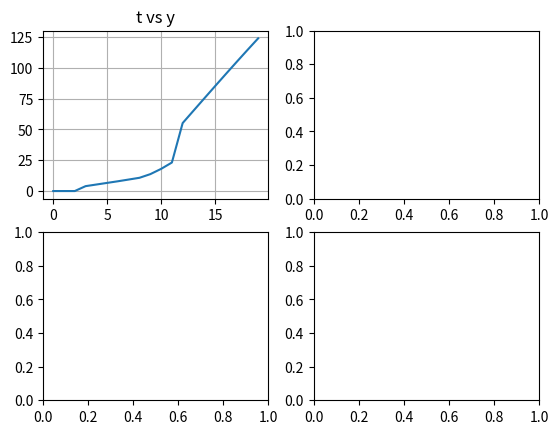

The script that saved this image:
#%%

#%%
import numpy as np
import matplotlib.pyplot as plt

class mission_profile:
    def __init__(self, name, initial_payload, acc_x, acc_y, max_vel_x, max_vel_y):
        # Name of the segment
        self.name = name

        # The ends of each segment are represented by values in the array. 0 for the start of the mission profile.
        self.t_values = np.array([0])
        self.x_coords = np.array([0])
        self.y_coords = np.array([0])

        self.acc_x = acc_x
        self.acc_y = acc_y
        self.max_vel_x = max_vel_x
        self.max_vel_y = max_vel_y

        self.payload = np.array([initial_payload])
        self.segment_names = ['origin']

        self.vel_x_values = np.array([0])
        self.vel_y_values = np.array([0])

        self.acc_x_values = np.array([]) # step function has 1 less value
        self.acc_y_values = np.array([])

    # Adds a new segment to the mission profile
    def add_segment_acc_y(self, name, x_end, y_end, y_vel_end):
        self.segment_names.append(name)
        self.segment_names.append(name)
        self.segment_names.append(name)

        self.payload = np.append(self.payload, self.payload[-1])

        y_start = self.y_coords[-1]
        y_v_start = self.vel_y_values[-1]

        # Segment 1
        t_1 = (self.max_vel_y - y_v_start) / self.acc_y  # time to reach max velocity y
        y_disp_1 = t_1 * y_v_start  + (self.acc_x * t_1 ** 2) / 2

        # Segment 3
        t_3 = (self.max_vel_y - y_vel_end) / self.acc_y
        y_disp_3 = t_3 * y_vel_end + (self.acc_x * t_3 ** 2) / 2

        # Segment 2
        y_disp_2 = y_end - y_start - y_disp_1 - y_disp_3
        t_2 = y_disp_2 / self.max_vel_y

        # Total time
        t_total = t_1 + t_2 + t_3

        # X change
        x_total_disp = x_end - self.vel_x_values[-1]
        x_velocity = x_total_disp/t_total

        x_disp_1 = x_velocity * t_1
        x_disp_2 = x_velocity * t_2
        x_disp_3 = x_velocity * t_3

        # append segment 1
        self.t_values = np.append(self.t_values, self.t_values[-1] + t_1)
        self.x_coords = np.append(self.x_coords, self.x_coords[-1] + x_disp_1)
        self.y_coords = np.append(self.y_coords, self.y_coords[-1] + y_disp_1)
        self.vel_x_values = np.append(self.vel_x_values, x_velocity)
        self.vel_y_values = np.append(self.vel_y_values, self.max_vel_y)
        self.acc_x_values = np.append(self.acc_x_values, 0)
        if y_end > y_start:
            self.acc_y_values = np.append(self.acc_y_values, self.acc_y)
        else:
            self.acc_y_values = np.append(self.acc_y_values, -self.acc_y)

        # append segment 2
        self.t_values = np.append(self.t_values, self.t_values[-1] + t_2)
        self.x_coords = np.append(self.x_coords, self.x_coords[-1] + x_disp_2)
        self.y_coords = np.append(self.y_coords, self.y_coords[-1] + y_disp_2)
        self.vel_x_values = np.append(self.vel_x_values, x_velocity)
        self.vel_y_values = np.append(self.vel_y_values, self.max_vel_y)
        self.acc_x_values = np.append(self.acc_x_values, 0)
        self.acc_y_values = np.append(self.acc_y_values, 0)

        # append segment 3
        self.t_values = np.append(self.t_values, self.t_values[-1] + t_3)
        self.x_coords = np.append(self.x_coords, self.x_coords[-1] + x_disp_3)
        self.y_coords = np.append(self.y_coords, self.y_coords[-1] + y_disp_3)
        self.vel_x_values = np.append(self.vel_x_values, x_velocity)
        self.vel_y_values = np.append(self.vel_y_values, y_vel_end)
        self.acc_x_values = np.append(self.acc_x_values, 0)
        if y_end > y_start:
            self.acc_y_values = np.append(self.acc_y_values, -self.acc_y)
        else:
            self.acc_y_values = np.append(self.acc_y_values, self.acc_y)

    # Adds a new segment to the mission profile
    def add_segment_acc_x(self, name, x_end, y_end, x_vel_end):

        self.segment_names.append(name)
        self.segment_names.append(name)
        self.segment_names.append(name)

        self.payload = np.append(self.payload, self.payload[-1])

        x_start = self.x_coords[-1]
        x_v_start = self.vel_x_values[-1]

        # Segment 1
        t_1 = (self.max_vel_x - x_v_start) / self.acc_x  # time to reach max velocity y
        x_disp_1 = t_1 * x_v_start + (self.acc_x * t_1 ** 2) / 2

        # Segment 3
        t_3 = (self.max_vel_y - x_vel_end) / self.acc_x
        x_disp_3 = t_3 * x_vel_end + (self.acc_x * t_3 ** 2) / 2

        # Segment 2
        x_disp_2 = x_end - x_start - x_disp_1 - x_disp_3
        t_2 = x_disp_2 / self.max_vel_x

        # Total time
        t_total = t_1 + t_2 + t_3

        # X change
        y_total_disp = y_end - self.vel_y_values[-1]
        y_velocity = y_total_disp/t_total

        y_disp_1 = y_velocity * t_1
        y_disp_2 = y_velocity * t_2
        y_disp_3 = y_velocity * t_3

        # append segment 1
        self.t_values = np.append(self.t_values, self.t_values[-1] + t_1)
        self.x_coords = np.append(self.x_coords, self.x_coords[-1] + x_disp_1)
        self.y_coords = np.append(self.y_coords, self.y_coords[-1] + y_disp_1)
        self.vel_x_values = np.append(self.vel_x_values, self.max_vel_x)
        self.vel_y_values = np.append(self.vel_y_values, y_velocity)
        self.acc_y_values = np.append(self.acc_y_values, 0)
        if x_end > x_start:
            self.acc_x_values = np.append(self.acc_x_values, self.acc_x)
        else:
            self.acc_x_values = np.append(self.acc_x_values, -self.acc_x)

        # append segment 2
        self.t_values = np.append(self.t_values, self.t_values[-1] + t_2)
        self.x_coords = np.append(self.x_coords, self.x_coords[-1] + x_disp_2)
        self.y_coords = np.append(self.y_coords, self.y_coords[-1] + y_disp_2)
        self.vel_x_values = np.append(self.vel_x_values, self.max_vel_x)
        self.vel_y_values = np.append(self.vel_y_values, y_velocity)
        self.acc_x_values = np.append(self.acc_x_values, 0)
        self.acc_y_values = np.append(self.acc_y_values, 0)

        # append segment 3
        self.t_values = np.append(self.t_values, self.t_values[-1] + t_3)
        self.x_coords = np.append(self.x_coords, self.x_coords[-1] + x_disp_3)
        self.y_coords = np.append(self.y_coords, self.y_coords[-1] + y_disp_3)
        self.vel_x_values = np.append(self.vel_x_values, x_vel_end)
        self.vel_y_values = np.append(self.vel_y_values, y_velocity)
        self.acc_y_values = np.append(self.acc_y_values, 0)
        if x_end > x_start:
            self.acc_x_values = np.append(self.acc_x_values, -self.acc_x)
        else:
            self.acc_x_values = np.append(self.acc_x_values, self.acc_x)

    def drop_payload(self, mass):
        self.payload[-1] = self.payload[-1] - mass

    # Calculates segment index and returns the position, velocity, and the name of the segment at a given time
    def time_solve(self, time):
        i = np.searchsorted(self.t_values, time, side='right') - 1  # Determines the segment time is in
        return self.time_output(time, i)

    # For a given value of time and segment index, it interpolates values for position, velocity, and the name of the segment
    def time_output(self, time, i):


        # Finds index of segment time is in
        # Side = 'right' means that if t == self.t_values[value], then it prioritizes the right one.

        t = (time - self.t_values[i])
        # Calculates time ratios
        delta_t = (self.t_values[i+1] - self.t_values[i])

        # Calculates position

        a_x = self.acc_x_values[i] + (t / delta_t) * (self.acc_x_values[i+1] - self.acc_x_values[i])
        a_y = self.acc_y_values[i] + (t / delta_t) * (self.acc_y_values[i+1] - self.acc_y_values[i])

        v_x = self.vel_x_values[i] + t * self.acc_x_values[i] + ((t ** 2) / (2 * delta_t)) * (self.acc_x_values[i+1] - self.acc_x_values[i])
        v_y = self.vel_y_values[i] + t * self.acc_y_values[i] + ((t ** 2) / (2 * delta_t)) * (self.acc_y_values[i+1] - self.acc_y_values[i])

        x = self.x_coords[i] + t * self.vel_x_values[i] + (t ** 2 / 2) * self.acc_x_values[i] + ((t ** 3) / (6 * delta_t)) * (self.acc_x_values[i+1] - self.acc_x_values[i])
        y = self.y_coords[i] + t * self.vel_y_values[i] + (t ** 2 / 2) * self.acc_y_values[i] + ((t ** 3) / (6 * delta_t)) * (self.acc_y_values[i+1] - self.acc_y_values[i])

        yield x # Outputs position X
        yield y # Outputs position Y
        yield v_x # Outputs velocity X
        yield v_y # Outputs velocity Y
        yield a_x
        yield a_y
        yield self.segment_names[i] # Outputs segment name
        return # Ends the function

def test_mission_profile():

    m1 = mission_profile("m1",
                         50,
                         4,
                         0.2*9.8, # acc_y
                         10, 10)

    m1.add_segment_acc_x("takeoff", 60, 10, 5)
    m1.add_segment_acc_y("climb", 60, 1000, 2)

    print("\nnames:")
    print(m1.segment_names)
    print("time:")
    print(np.round(m1.t_values,2))
    print("X:")
    print(np.round(m1.x_coords,2))
    print("Y:")
    print(np.round(m1.y_coords, 2))
    print("X vel:")
    print(np.round(m1.vel_x_values, 2))
    print("Y vel:")
    print(np.round(m1.vel_y_values, 2))
    print("X acc:")
    print(np.round(m1.acc_x_values, 2))
    print("Y acc:")
    print(np.round(m1.acc_y_values, 2))

    list_t = np.arange(0, 20, 1)

    x = np.zeros(len(list_t))
    y = np.zeros(len(list_t))
    v_x = np.zeros(len(list_t))
    v_y = np.zeros(len(list_t))
    a_x = np.zeros(len(list_t))
    a_y = np.zeros(len(list_t))

    for i, t in enumerate(list_t):
        x[i], y[i], v_x[i], v_y[i], a_x[i], a_y[i], name = m1.time_solve(t)

    fig, axs = plt.subplots(2, 2)
    axs[0,0].set_title("t vs y")
    axs[0,0].plot(list_t, y)
    axs[0,0].grid()
    fig.show()

if __name__ == '__main__':
    test_mission_profile()

#%%
